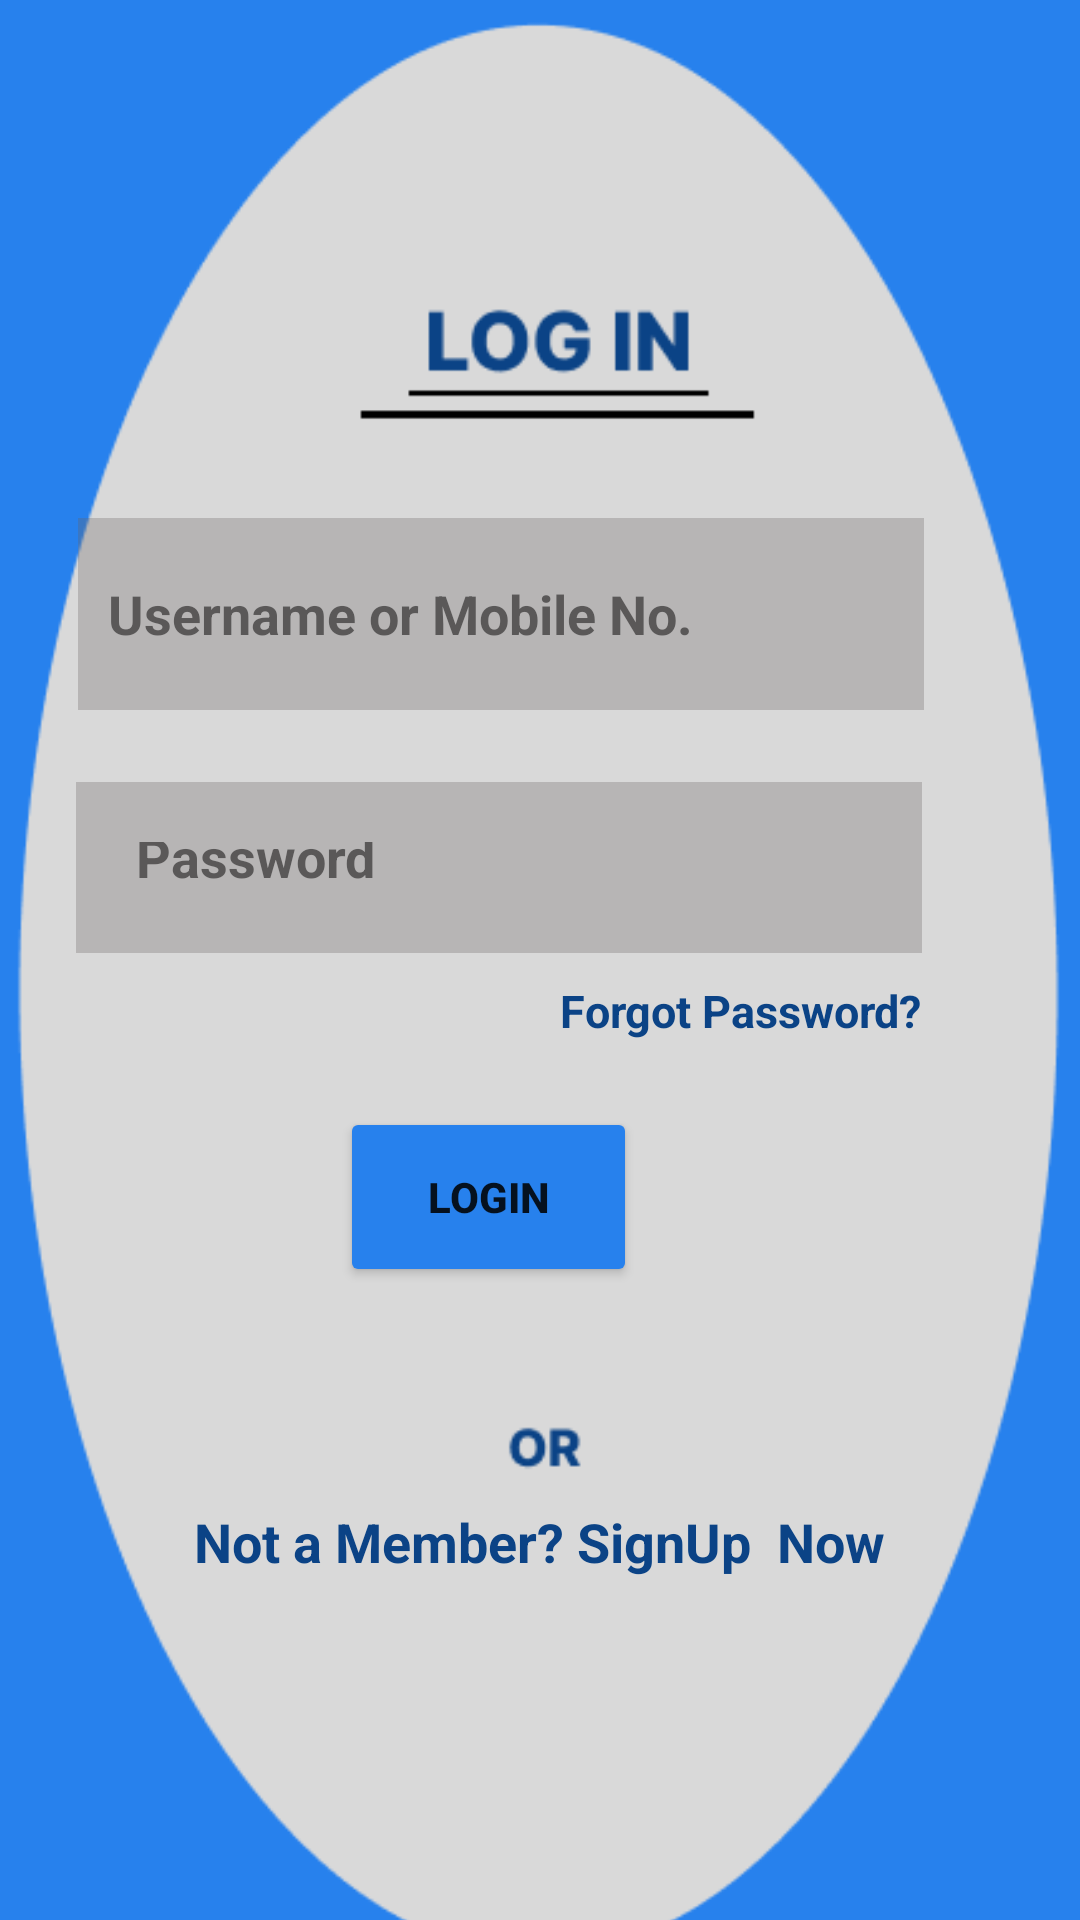

Layout XML and referenced resources for this Android screen:
<!-- AndroidManifest.xml: application theme Theme.STAFFSUPPORTSYSTEM -->
<!-- res/layout/loginpage.xml -->
<?xml version="1.0" encoding="utf-8"?>
<androidx.constraintlayout.widget.ConstraintLayout xmlns:android="http://schemas.android.com/apk/res/android"
    xmlns:app="http://schemas.android.com/apk/res-auto"
    android:layout_width="match_parent"
    android:layout_height="match_parent"
    xmlns:tools="http://schemas.android.com/tools"
    android:orientation="vertical"
    tools:context=".loginpage"
    android:background="#2781ED">

    <ImageView
        android:id="@+id/imageView"
        android:layout_width="400dp"
        android:layout_height="680dp"
        android:src="@drawable/loginpage"
        app:layout_constraintBottom_toBottomOf="parent"
        app:layout_constraintEnd_toEndOf="parent"
        app:layout_constraintStart_toStartOf="parent"
        app:layout_constraintTop_toTopOf="parent"
        app:layout_constraintVertical_bias="0.301" />

    <EditText
        android:id="@+id/username"
        android:layout_width="282dp"
        android:layout_height="64dp"
        android:layout_alignParentStart="true"
        android:layout_alignParentTop="true"
        android:layout_alignParentEnd="true"
        android:layout_alignParentBottom="true"
        android:layout_marginBottom="24dp"


        android:background="#4D676161"
        android:drawablePadding="10dp"
        android:hint="Username or Mobile No."
        android:padding="10dp"
        android:textColor="#881E1616"
        android:textColorHint="#B4333132"
        android:textStyle="bold"
        app:layout_constraintBottom_toTopOf="@+id/password"
        app:layout_constraintEnd_toEndOf="parent"
        app:layout_constraintHorizontal_bias="0.015"
        app:layout_constraintStart_toStartOf="@+id/password" />

    <EditText
        android:id="@+id/password"
        android:layout_width="282dp"
        android:layout_height="57dp"
        android:layout_alignParentStart="true"
        android:layout_alignParentTop="true"
        android:layout_alignParentEnd="true"
        android:layout_alignParentBottom="true"
        android:layout_marginBottom="184dp"
        android:background="#4D676161"

        android:drawablePadding="20dp"
        android:hint="Password"
        android:inputType="textPassword"
        android:padding="20dp"
        android:textColor="@color/white"
        android:textColorHint="#B4333132"
        android:textStyle="bold"
        app:layout_constraintBottom_toTopOf="@+id/gotosignup"
        app:layout_constraintEnd_toEndOf="parent"
        app:layout_constraintHorizontal_bias="0.463"
        app:layout_constraintStart_toStartOf="@+id/imageView" />

    <TextView
        android:id="@+id/forpwd"
        android:layout_width="wrap_content"
        android:layout_height="28dp"
        android:layout_alignStart="@+id/password"
        android:layout_alignTop="@+id/username"
        android:layout_alignParentEnd="true"
        android:layout_alignParentBottom="true"
        android:text="Forgot Password?"
        android:textColor="#0B4386"
        android:textSize="15sp"
        android:textStyle="bold"
        app:layout_constraintBottom_toTopOf="@+id/LOGIN"
        app:layout_constraintEnd_toEndOf="@+id/password"
        app:layout_constraintHorizontal_bias="1.0"
        app:layout_constraintStart_toStartOf="@+id/password"
        app:layout_constraintTop_toBottomOf="@+id/password"
        app:layout_constraintVertical_bias="0.38" />

    <Button
        android:id="@+id/LOGIN"
        android:layout_width="99dp"
        android:layout_height="60dp"
        android:layout_alignStart="@+id/password"
        android:layout_alignTop="@+id/username"
        android:layout_alignEnd="@+id/password"
        android:layout_alignParentBottom="true"
        android:backgroundTint="#2781ED"
        android:text="LOGIN"
        android:textStyle="bold"
        app:layout_constraintBottom_toTopOf="@+id/gotosignup"
        app:layout_constraintEnd_toEndOf="@+id/password"
        app:layout_constraintHorizontal_bias="0.48"
        app:layout_constraintStart_toStartOf="@+id/password"
        app:layout_constraintTop_toBottomOf="@+id/password"
        app:layout_constraintVertical_bias="0.413" />

    <TextView
        android:id="@+id/gotosignup"
        android:layout_width="260dp"
        android:layout_height="37dp"
        android:layout_alignStart="@+id/LOGIN"
        android:layout_alignTop="@+id/LOGIN"
        android:layout_alignEnd="@+id/LOGIN"
        android:layout_alignParentBottom="true"
        android:text="Not a Member? SignUp  Now"
        android:textAlignment="center"
        android:textColor="#0B4386"
        android:textSize="18sp"
        android:textStyle="bold"
        app:layout_constraintBottom_toBottomOf="parent"
        app:layout_constraintEnd_toEndOf="parent"
        app:layout_constraintHorizontal_bias="0.496"
        app:layout_constraintStart_toStartOf="parent"
        app:layout_constraintTop_toTopOf="parent"
        app:layout_constraintVertical_bias="0.832" />


</androidx.constraintlayout.widget.ConstraintLayout>
<!-- resources referenced by this layout -->
<resources>
  <!-- drawable loginpage: png bitmap (drawable, 12394 bytes) -->
  <style name="Theme.STAFFSUPPORTSYSTEM" parent="Theme.MaterialComponents.DayNight.DarkActionBar">
          
          <item name="colorPrimary">@color/purple_500</item>
          <item name="colorPrimaryVariant">@color/purple_700</item>
          <item name="colorOnPrimary">@color/white</item>
          
          <item name="colorSecondary">@color/teal_200</item>
          <item name="colorSecondaryVariant">@color/teal_700</item>
          <item name="colorOnSecondary">@color/black</item>
          
          <item name="android:statusBarColor">?attr/colorPrimaryVariant</item>
          
      </style>
  <!-- not gathered from this repository: default colours our renderer supplied (Android Studio template values) -->
  <color name="purple_500">#FF6200EE</color>
  <color name="purple_700">#FF3700B3</color>
  <color name="teal_200">#FF03DAC5</color>
  <color name="teal_700">#FF018786</color>
  <color name="black">#FF000000</color>
  <color name="white">#FFFFFFFF</color>
</resources>
